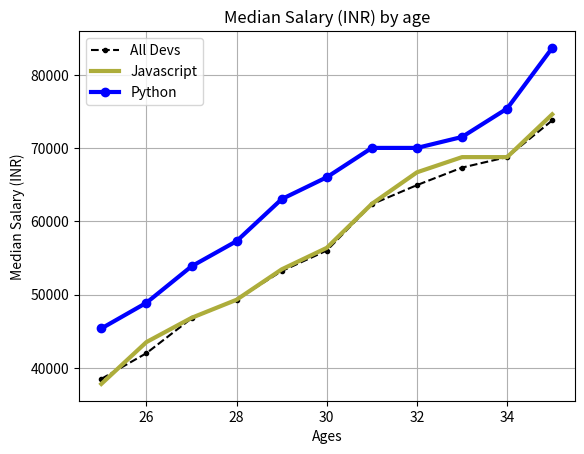

The matplotlib source for this figure:
from matplotlib import pyplot as plt

# Median Salary by Age
dev_x = [25, 26, 27, 28, 29, 30, 31, 32, 33, 34, 35]

dev_y = [38496, 42000, 46752, 49320, 53200,
         56000, 62316, 64928, 67317, 68748, 73752]

plt.plot(dev_x, dev_y, color='k', linestyle='--', marker='.', label='All Devs')
# We can also use Hex Values for colors, which gives us more colour option
# plt.plot(dev_x, dev_y, color='#444444', linestyle='--', marker='.', label='All Devs')

# plt.plot(dev_x, dev_y, 'k--', label='All Devs') ## A very non-readable way of giving colors and formats to graphs

# Median JavaScript Developer Salaries by Age
js_dev_y = [37810, 43515, 46823, 49293, 53437,
            56373, 62375, 66674, 68745, 68746, 74583]
js_dev_x = [25, 26, 27, 28, 29, 30, 31, 32, 33, 34, 35]

plt.plot(js_dev_x, js_dev_y, color='#adad3b', linewidth='3', label='Javascript')

# Median Python Developer Salaries by age
py_dev_x = [25, 26, 27, 28, 29, 30, 31, 32, 33, 34, 35]
py_dev_y = [45372, 48876, 53850, 57287, 63016,
            65998, 70003, 70000, 71496, 75370, 83640]

plt.plot(py_dev_x, py_dev_y, color='b', marker='o', linewidth='3', label='Python')

# plt.plot(py_dev_x, py_dev_y, 'b', label='Python') ## A very non-readable way of giving colors and formats to graphs


plt.title("Median Salary (INR) by age")
plt.xlabel("Ages")
plt.ylabel("Median Salary (INR)")

plt.legend()
# plt.legend(["All Devs", "Python"])  # A very naive way of adding legends to graph (very error-prone)

plt.grid(True)

# plt.tight_layout() ## Use it when the padding of the grpaphs looks bad or not normal
plt.show()  # If this is not written, then the plot window will now show up
